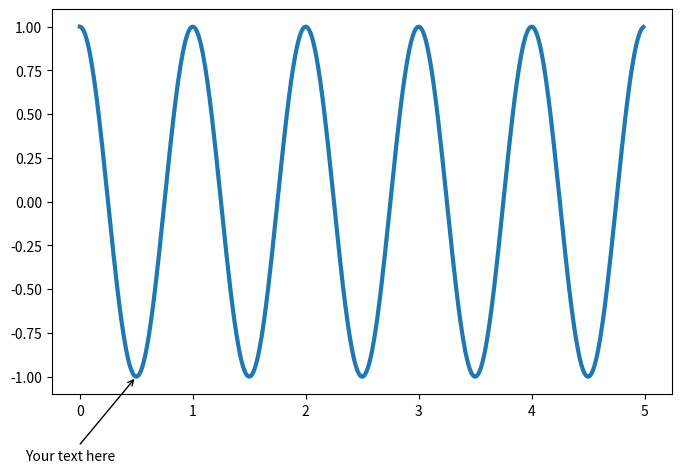

Reproduce this figure in Python.
import matplotlib.pyplot as plt
import numpy as np

fig, ax = plt.subplots(figsize=(8, 5))
t = np.arange(0.0, 5.0, 0.01)
s = np.cos(2 * np.pi * t)
ax.plot(t, s, lw=3)

# Annotate with text
ax.annotate('Your text here', xy=(0.5, -1), xycoords='data', xytext=(-80, -60),
            textcoords='offset points', arrowprops=dict(arrowstyle="->"))

# Save or display the plot
plt.savefig('annotated_plot.png')
plt.show()
